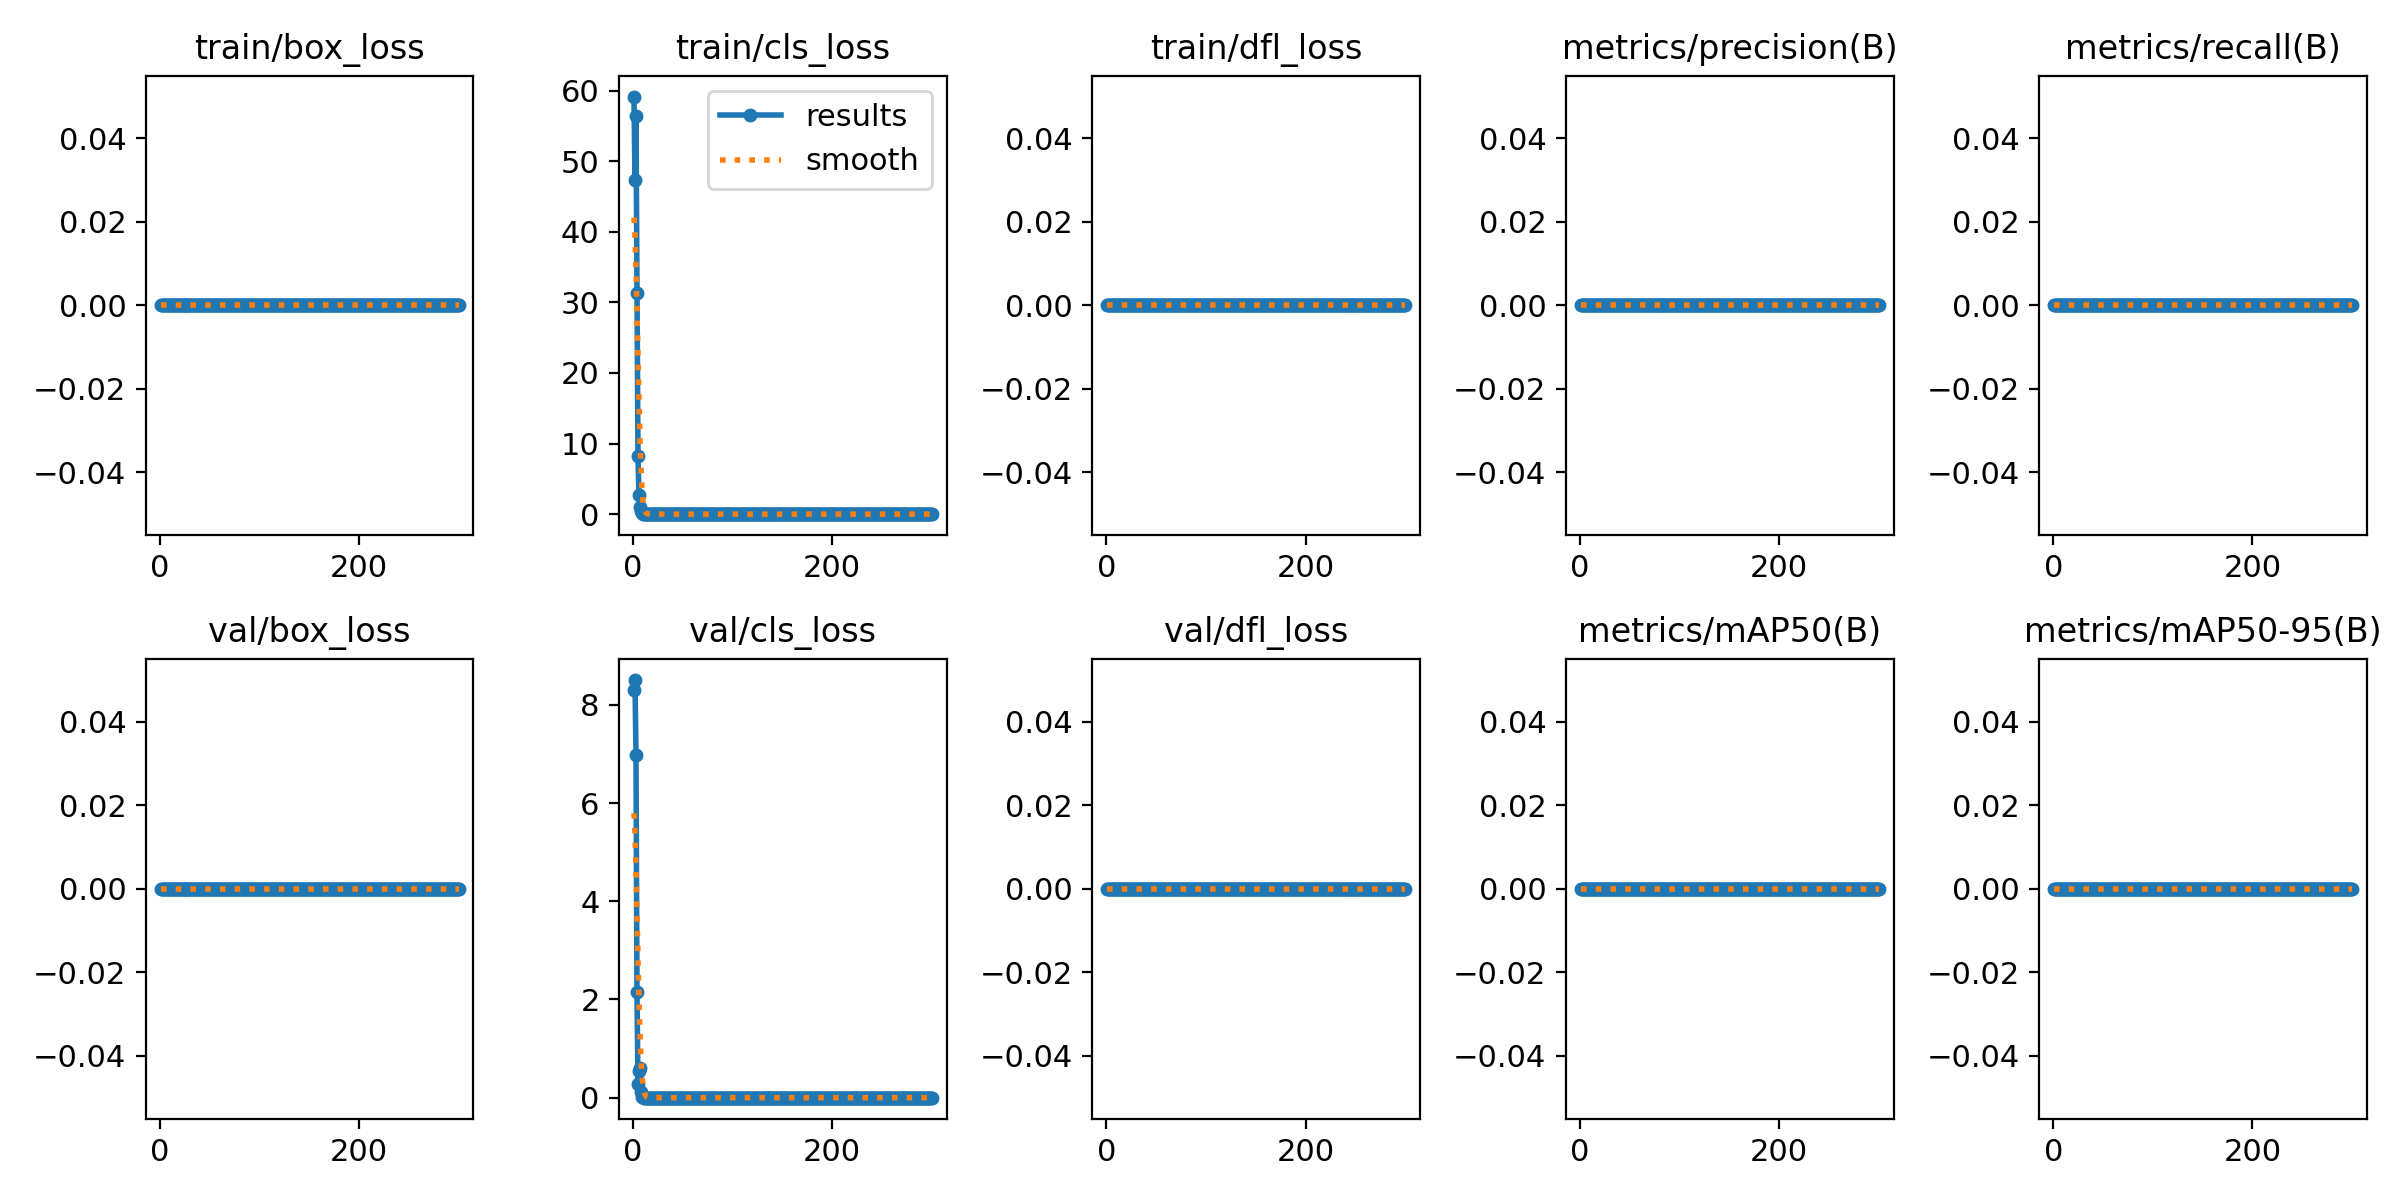

Values plotted in this chart, from the file beside it:
epoch, time, train/box_loss, train/cls_loss, train/dfl_loss, metrics/precision(B), metrics/recall(B), metrics/mAP50(B), metrics/mAP50-95(B), val/box_loss, val/cls_loss, val/dfl_loss, lr/pg0, lr/pg1, lr/pg2
1, 17.11, 0, 59.15, 0, 0, 0, 0, 0, 0, 8.312, 0, 5.001e-05, 5.001e-05, 5.001e-05
2, 17.55, 0, 47.34, 0, 0, 0, 0, 0, 0, 8.508, 0, 0.0001163, 0.0001163, 0.0001163
3, 18.03, 0, 56.47, 0, 0, 0, 0, 0, 0, 6.98, 0, 0.0001822, 0.0001822, 0.0001822
4, 18.57, 0, 31.37, 0, 0, 0, 0, 0, 0, 2.162, 0, 0.0002476, 0.0002476, 0.0002476
5, 19.1, 0, 8.253, 0, 0, 0, 0, 0, 0, 0.2705, 0, 0.0003125, 0.0003125, 0.0003125
6, 19.63, 0, 2.649, 0, 0, 0, 0, 0, 0, 0.5449, 0, 0.0003771, 0.0003771, 0.0003771
7, 20.16, 0, 1.067, 0, 0, 0, 0, 0, 0, 0.6103, 0, 0.0004412, 0.0004412, 0.0004412
8, 20.86, 0, 0.4157, 0, 0, 0, 0, 0, 0, 0.1133, 0, 0.0005048, 0.0005048, 0.0005048
9, 21.39, 0, 0.1771, 0, 0, 0, 0, 0, 0, 0.02148, 0, 0.000568, 0.000568, 0.000568
10, 21.92, 0, 0.08726, 0, 0, 0, 0, 0, 0, 0.01367, 0, 0.0006308, 0.0006308, 0.0006308
11, 22.45, 0, 0.04823, 0, 0, 0, 0, 0, 0, 0.00195, 0, 0.0006932, 0.0006932, 0.0006932
12, 22.98, 0, 0.03117, 0, 0, 0, 0, 0, 0, 0, 0, 0.000755, 0.000755, 0.000755
13, 23.49, 0, 0.02343, 0, 0, 0, 0, 0, 0, 0, 0, 0.0008165, 0.0008165, 0.0008165
14, 23.99, 0, 0.01921, 0, 0, 0, 0, 0, 0, 0, 0, 0.0008775, 0.0008775, 0.0008775
15, 24.48, 0, 0.01572, 0, 0, 0, 0, 0, 0, 0, 0, 0.0009381, 0.0009381, 0.0009381
16, 24.97, 0, 0.01257, 0, 0, 0, 0, 0, 0, 0, 0, 0.0009982, 0.0009982, 0.0009982
17, 25.45, 0, 0.01009, 0, 0, 0, 0, 0, 0, 0, 0, 0.001058, 0.001058, 0.001058
18, 25.94, 0, 0.00785, 0, 0, 0, 0, 0, 0, 0, 0, 0.001117, 0.001117, 0.001117
19, 26.43, 0, 0.00682, 0, 0, 0, 0, 0, 0, 0, 0, 0.001176, 0.001176, 0.001176
20, 26.92, 0, 0.00541, 0, 0, 0, 0, 0, 0, 0, 0, 0.001234, 0.001234, 0.001234
21, 27.41, 0, 0.00453, 0, 0, 0, 0, 0, 0, 0, 0, 0.001292, 0.001292, 0.001292
22, 27.9, 0, 0.00367, 0, 0, 0, 0, 0, 0, 0, 0, 0.00135, 0.00135, 0.00135
23, 28.39, 0, 0.00307, 0, 0, 0, 0, 0, 0, 0, 0, 0.001407, 0.001407, 0.001407
24, 28.88, 0, 0.0024, 0, 0, 0, 0, 0, 0, 0, 0, 0.001463, 0.001463, 0.001463
25, 29.37, 0, 0.00186, 0, 0, 0, 0, 0, 0, 0, 0, 0.00152, 0.00152, 0.00152
26, 29.86, 0, 0.00153, 0, 0, 0, 0, 0, 0, 0, 0, 0.001529, 0.001529, 0.001529
27, 30.36, 0, 0.00124, 0, 0, 0, 0, 0, 0, 0, 0, 0.001524, 0.001524, 0.001524
28, 30.86, 0, 0.0009, 0, 0, 0, 0, 0, 0, 0, 0, 0.001518, 0.001518, 0.001518
29, 31.35, 0, 0.00072, 0, 0, 0, 0, 0, 0, 0, 0, 0.001513, 0.001513, 0.001513
30, 31.84, 0, 0.00055, 0, 0, 0, 0, 0, 0, 0, 0, 0.001507, 0.001507, 0.001507
31, 32.32, 0, 0.00045, 0, 0, 0, 0, 0, 0, 0, 0, 0.001502, 0.001502, 0.001502
32, 32.97, 0, 0.00033, 0, 0, 0, 0, 0, 0, 0, 0, 0.001496, 0.001496, 0.001496
33, 33.46, 0, 0.00024, 0, 0, 0, 0, 0, 0, 0, 0, 0.001491, 0.001491, 0.001491
34, 33.94, 0, 0.00025, 0, 0, 0, 0, 0, 0, 0, 0, 0.001485, 0.001485, 0.001485
35, 34.44, 0, 0.00016, 0, 0, 0, 0, 0, 0, 0, 0, 0.00148, 0.00148, 0.00148
36, 34.93, 0, 0.00013, 0, 0, 0, 0, 0, 0, 0, 0, 0.001474, 0.001474, 0.001474
37, 35.41, 0, 0.00014, 0, 0, 0, 0, 0, 0, 0, 0, 0.001469, 0.001469, 0.001469
38, 35.9, 0, 9e-05, 0, 0, 0, 0, 0, 0, 0, 0, 0.001463, 0.001463, 0.001463
39, 36.39, 0, 7e-05, 0, 0, 0, 0, 0, 0, 0, 0, 0.001458, 0.001458, 0.001458
40, 36.88, 0, 6e-05, 0, 0, 0, 0, 0, 0, 0, 0, 0.001452, 0.001452, 0.001452
41, 37.36, 0, 6e-05, 0, 0, 0, 0, 0, 0, 0, 0, 0.001447, 0.001447, 0.001447
42, 37.86, 0, 6e-05, 0, 0, 0, 0, 0, 0, 0, 0, 0.001441, 0.001441, 0.001441
43, 38.35, 0, 0.00011, 0, 0, 0, 0, 0, 0, 0, 0, 0.001436, 0.001436, 0.001436
44, 38.84, 0, 6e-05, 0, 0, 0, 0, 0, 0, 0, 0, 0.00143, 0.00143, 0.00143
45, 39.33, 0, 4e-05, 0, 0, 0, 0, 0, 0, 0, 0, 0.001425, 0.001425, 0.001425
46, 39.82, 0, 3e-05, 0, 0, 0, 0, 0, 0, 0, 0, 0.001419, 0.001419, 0.001419
47, 40.31, 0, 2e-05, 0, 0, 0, 0, 0, 0, 0, 0, 0.001414, 0.001414, 0.001414
48, 40.8, 0, 1e-05, 0, 0, 0, 0, 0, 0, 0, 0, 0.001408, 0.001408, 0.001408
49, 41.29, 0, 1e-05, 0, 0, 0, 0, 0, 0, 0, 0, 0.001403, 0.001403, 0.001403
50, 41.78, 0, 2e-05, 0, 0, 0, 0, 0, 0, 0, 0, 0.001397, 0.001397, 0.001397
51, 42.27, 0, 2e-05, 0, 0, 0, 0, 0, 0, 0, 0, 0.001392, 0.001392, 0.001392
52, 42.76, 0, 1e-05, 0, 0, 0, 0, 0, 0, 0, 0, 0.001386, 0.001386, 0.001386
53, 43.25, 0, 2e-05, 0, 0, 0, 0, 0, 0, 0, 0, 0.001381, 0.001381, 0.001381
54, 43.89, 0, 1e-05, 0, 0, 0, 0, 0, 0, 0, 0, 0.001375, 0.001375, 0.001375
55, 44.38, 0, 1e-05, 0, 0, 0, 0, 0, 0, 0, 0, 0.00137, 0.00137, 0.00137
56, 44.87, 0, 1e-05, 0, 0, 0, 0, 0, 0, 0, 0, 0.001364, 0.001364, 0.001364
57, 45.36, 0, 1e-05, 0, 0, 0, 0, 0, 0, 0, 0, 0.001359, 0.001359, 0.001359
58, 45.84, 0, 1e-05, 0, 0, 0, 0, 0, 0, 0, 0, 0.001353, 0.001353, 0.001353
59, 46.39, 0, 1e-05, 0, 0, 0, 0, 0, 0, 0, 0, 0.001348, 0.001348, 0.001348
60, 46.88, 0, 1e-05, 0, 0, 0, 0, 0, 0, 0, 0, 0.001342, 0.001342, 0.001342
... 240 more rows
